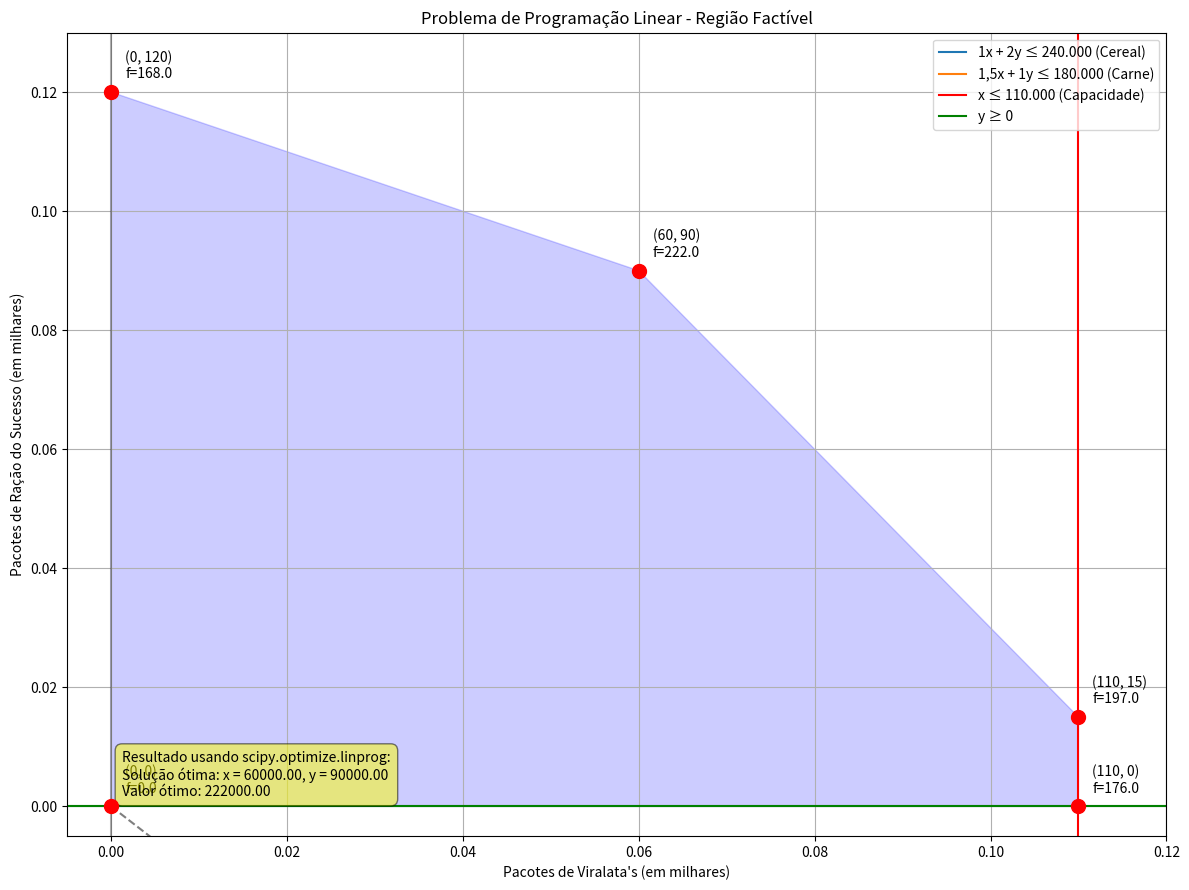
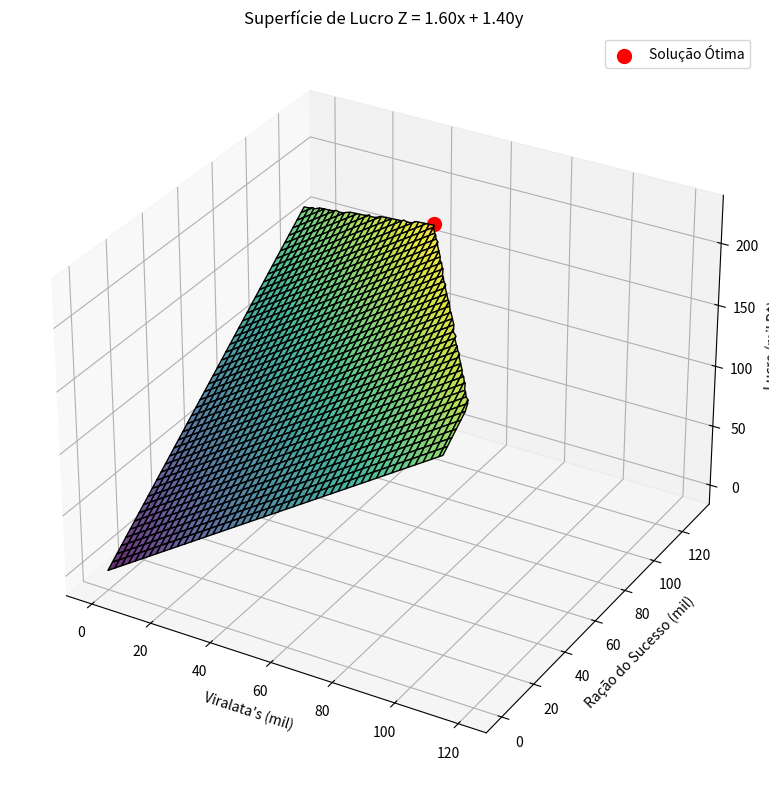

Here is the Python script that generated these plots, in order:
"""
QUESTÃO 7:
A companhia de produtos caninos oferece duas comidas para cachorro: Viralata’s e Ração do Sucesso,
que são feitas de uma mistura de cereais e carne.

Um pacote de Viralata’s requer 1 quilo de cereal e 1,5 quilo de carne, e é vendido por $7.
Um pacote de Ração do Sucesso usa 2 quilos de cereal e 1 quilo de carne, e é vendido por $6.

O cereal bruto custa $1 por quilo e a carne bruta, $2 por quilo.

Há também o custo de $1,40 para empacotar o Viralata’s e $0,60 para o Ração do Sucesso.
Um total de 240.000 quilos de cereal e 180.000 quilos de carne estão disponíveis a cada mês.
O único gargalo de produção está no fato de a fábrica poder empacotar apenas 110.000 pacotes de Viralata’s por mês.

Desnecessário dizer, a gerência gostaria de maximizar o lucro.

1. Formule o problema como um programa linear em duas variáveis.
2. Desenhe a região factível, dê as coordenadas de cada vértice, e circule o vértice que maximiza o lucro. Qual o lucro máximo possível?
"""

"""
Solução teórica:
- x = número de pacotes de Viralata's produzidos por mês
- y = número de pacotes de Ração do Sucesso produzidos por mês

Viralata's (x):
- Uso de cereal: 1 kg/pacote
- Uso de carne: 1,5 kg/pacote
- Preço de venda: $7/pacote
- Custo de matéria-prima: $1/kg (cereal) + $2/kg (carne) = $1 + $3 = $4/pacote
- Custo de empacotamento: $1,40/pacote
- Lucro por pacote: $7 - $4 - $1,40 = $1,60/pacote

Ração do Sucesso (y):
- Uso de cereal: 2 kg/pacote
- Uso de carne: 1 kg/pacote
- Preço de venda: $6/pacote
- Custo de matéria-prima: $1/kg (cereal) + $2/kg (carne) = $2 + $2 = $4/pacote
- Custo de empacotamento: $0,60/pacote
- Lucro por pacote: $6 - $4 - $0,60 = $1,40/pacote

Função objetivo: (maximizar lucro)
Z = 1,60x + 1,40y

Restrições:
- Cereal disponível: 1x + 2y ≤ 240.000 kg
- Carne disponível: 1,5x + 1y ≤ 180.000 kg
- Limite de capacidade de empacotamento do: x ≤ 110.000 pacotes
- Não-negatividade: x, y ≥ 0 (não pode produzir pacotes negativos)

Portanto, o problema de programação linear é:
Maximizar Z = 1,60x + 1,40y
Sujeito a:
- 1x + 2y ≤ 240.000
- 1,5x + 1y ≤ 180.000
- x ≤ 110.000
- x, y ≥ 0

Análise das restrições:

Restrição 1: 1x + 2y ≤ 240.000
- Se x = 0, então 2y ≤ 240.000 → y ≤ 120.000
- Se y = 0, então x ≤ 240.000 (violação da restrição de capacidade x ≤ 110.000)
- A linha 1x + 2y = 240.000 passa pelo ponto (0, 120.000) [vértice A]

Restrição 2: 1,5x + 1y ≤ 180.000 
- Se x = 0, então y ≤ 180.000 (violação da restrição do cereal, 1.(0) + 2.(180.000) = 360.000 > 240.000)
- Se y = 0, então 1,5x ≤ 180.000 → x ≤ 120.000 (violação da restrição de capacidade x ≤ 110.000)

Restrição 3: x ≤ 110.000
- Isto é uma linha vertical em x = 110.000
- Se y = 0, então x ≤ 110.000
- A linha x = 110.000 passa pelo ponto (110.000, 0) [vértice B]

Restrições 4 e 5: x ≥ 0, y ≥ 0
- Estamos no primeiro quadrante do plano cartesiano

Intersecção entre a restrição 1 e a restrição 2:
- 1x + 2y = 240.000
- 1,5x + 1y = 180.000

- Resolvendo o sistema de equações:
# 1x + 2y = 240.000
# 1,5x + 1y = 180.000
# Multiplicando a segunda equação por 2:
# 3x + 2y = 360.000
# Subtraindo a primeira equação da segunda:
# 3x + 2y - 1x - 2y = 360.000 - 240.000
# 2x = 120.000
# x = 60.000
# Substituindo x = 60.000 na primeira equação:
# 1(60.000) + 2y = 240.000
# 60.000 + 2y = 240.000
# 2y = 240.000 - 60.000
# 2y = 180.000
# y = 90.000
# Verificando se a solução é viável:
# 1(60.000) + 2(90.000) = 60.000 + 180.000 = 240.000 (satisfaz a restrição de cereal)
# 1,5(60.000) + 1(90.000) = 90.000 + 90.000 = 180.000 (satisfaz a restrição de carne)
# Portanto, a solução é viável e é um vértice da região factível.
# Temos a interseção (60.000, 90.000) [vértice C]

Interseção entre a restrição 1 e a restrição 3:
# 1x + 2y = 240.000
# x = 110.000
# Substituindo x = 110.000 na primeira equação:
# 1(110.000) + 2y = 240.000
# 110.000 + 2y = 240.000
# 2y = 240.000 - 110.000
# 2y = 130.000
# y = 65.000
# Verificando se a solução é viável:
# 1(110.000) + 2(65.000) = 110.000 + 130.000 = 240.000 (satisfaz a restrição de cereal)
# 1,5(110.000) + 1(65.000) = 165.000 + 65.000 = 230.000 (viola a restrição de carne, 230.000 > 180.000)
# Portanto, a solução não é viável.

Interseção entre a restrição 2 e a restrição 3:
# 1,5x + 1y = 180.000
# x = 110.000
# Substituindo x = 110.000 na primeira equação:
# 1,5(110.000) + 1y = 180.000
# 165.000 + 1y = 180.000
# 1y = 180.000 - 165.000
# 1y = 15.000
# y = 15.000
# Verificando se a solução é viável:
# 1(110.000) + 2(15.000) = 110.000 + 30.000 = 140.000 (satisfaz a restrição de cereal)
# 1,5(110.000) + 1(15.000) = 165.000 + 15.000 = 180.000 (satisfaz a restrição de carne)
# Portanto, a solução é viável e é um vértice da região factível.
# Temos a interseção (110.000, 15.000) [vértice D]

Os vértices da região factível são encontrados nas interseções das restrições:
- (0, 0): origem
- (110.000, 0): restrições x ≤ 110.000 e y = 0
- (110.000, 15.000): interseção das linhas x = 110.000 e 1,5x + 1y = 180.000
- (60.000, 90.000): interseção das linhas 1x + 2y = 240.000 e 1,5x + 1y = 180.000
- (0, 120.000): restrições x = 0 e 1x + 2y = 240.000

Para encontrar o valor máximo da função objetivo 1,60x + 1,40y, podemos avaliar cada vértice:

- Em (0,0): 1,60(0) + 1,40(0) = 0
- Em (110.000,0): 1,60(110.000) + 1,40(0) = 176.000
- Em (110.000,15.000): 1,60(110.000) + 1,40(15.000) = 176.000 + 21.000 = 197.000
- Em (60.000,90.000): 1,60(60.000) + 1,40(90.000) = 96.000 + 126.000 = 222.000
- Em (0,120.000): 1,60(0) + 1,40(120.000) = 168.000

O valor máximo da função objetivo é 222.000, alcançado no ponto (60.000, 90.000).
Portanto, a solução ótima é:
- x = 60.000 pacotes de Viralata's
- y = 90.000 pacotes de Ração do Sucesso
- Lucro máximo = $222.000
"""

# Implementação da solução com Python e verificação usando scipy

import numpy as np
import matplotlib.pyplot as plt
from scipy.optimize import linprog


# Plotar a região factível
def plot_constraint(x, expr, label):
    plt.plot(x, expr, label=label)


# Configuração do gráfico
plt.figure(figsize=(12, 9))
plt.grid(True)
plt.axhline(y=0, color="k", linestyle="-", alpha=0.3)
plt.axvline(x=0, color="k", linestyle="-", alpha=0.3)

# Para melhorar a visualização, usaremos unidades de milhares
units_scale = 1000
x_label = "Pacotes de Viralata's (em milhares)"
y_label = "Pacotes de Ração do Sucesso (em milhares)"

# Definir limites para melhor visualização
x_range = np.linspace(0, 120, 1000) / units_scale

# Plotando as restrições
plot_constraint(
    x_range,
    (240000 - x_range * units_scale) / (2 * units_scale),
    "1x + 2y ≤ 240.000 (Cereal)",
)
plot_constraint(
    x_range,
    (180000 - 1.5 * x_range * units_scale) / units_scale,
    "1,5x + 1y ≤ 180.000 (Carne)",
)
plt.axvline(
    x=110 / units_scale, color="r", linestyle="-", label="x ≤ 110.000 (Capacidade)"
)
plt.axhline(y=0, color="g", linestyle="-", label="y ≥ 0")

# Os vértices identificados no problema (em unidades de milhares para o gráfico)
vertices = [
    (0, 0),  # Origem
    (110 / units_scale, 0),  # Restrições x ≤ 110.000 e y = 0
    (110 / units_scale, 15 / units_scale),  # x = 110.000 e 1,5x + 1y = 180.000
    (60 / units_scale, 90 / units_scale),  # 1x + 2y = 240.000 e 1,5x + 1y = 180.000
    (0, 120 / units_scale),  # x = 0 e 1x + 2y = 240.000
]

# Sombreando a região factível
# Primeiro precisamos determinar o polígono que representa a região factível
x_vertices = [v[0] for v in vertices]
y_vertices = [v[1] for v in vertices]
plt.fill(x_vertices, y_vertices, alpha=0.2, color="blue")

# Marcando os vértices
plt.scatter(x_vertices, y_vertices, c="red", s=100, zorder=5)

# Adicionando os valores da função objetivo para cada vértice
for i, v in enumerate(vertices):
    obj_value = 1.60 * v[0] * units_scale + 1.40 * v[1] * units_scale
    label = f"({int(v[0]*units_scale)}, {int(v[1]*units_scale)})\nf={obj_value:.1f}"
    plt.annotate(
        label,
        (v[0], v[1]),
        xytext=(10, 10),
        textcoords="offset points",
    )

# Plotando alguns contornos da função objetivo
for z in [0, 50000, 100000, 150000, 200000]:
    # 1,60x + 1,40y = z => y = (z - 1,60x)/1,40
    y_obj = (z - 1.60 * x_range * units_scale) / (1.40 * units_scale)
    plt.plot(x_range, y_obj, "k--", alpha=0.5)
    plt.annotate(
        f"f = {z}", (x_range[-1], y_obj[-1]), xytext=(10, 0), textcoords="offset points"
    )

# Solução usando scipy.optimize.linprog
# Forma padrão para linprog (minimização): min c^T x sujeito a A_ub x <= b_ub e A_eq x = b_eq
# Como queremos maximizar 1,60x + 1,40y, vamos minimizar -1,60x - 1,40y
c = [-1.60, -1.40]  # Coeficientes da função objetivo (negativo para maximização)

# Restrições de desigualdade na forma A_ub x <= b_ub
A_ub = [
    [1, 2],  # 1x + 2y <= 240.000 (restrição de cereal)
    [1.5, 1],  # 1,5x + 1y <= 180.000 (restrição de carne)
    [1, 0],  # x <= 110.000 (restrição de capacidade)
]
b_ub = [240000, 180000, 110000]

# Limites para as variáveis
bounds = [(0, None), (0, None)]  # x >= 0, y >= 0

# Resolver o problema de programação linear
result = linprog(c, A_ub=A_ub, b_ub=b_ub, bounds=bounds, method="simplex")

# Exibir o resultado
optimal_x = result.x
optimal_value = -result.fun  # Negativo porque estamos maximizando

# Adicionar texto com resultados da scipy
optimal_text = (
    f"Resultado usando scipy.optimize.linprog:\n"
    f"Solução ótima: x = {optimal_x[0]:.2f}, y = {optimal_x[1]:.2f}\n"
    f"Valor ótimo: {optimal_value:.2f}"
)
plt.annotate(
    optimal_text,
    (0.05, 0.05),
    xycoords="axes fraction",
    bbox=dict(boxstyle="round,pad=0.5", fc="yellow", alpha=0.5),
)

plt.title("Problema de Programação Linear - Região Factível")
plt.xlabel(x_label)
plt.ylabel(y_label)
plt.legend(loc="upper right")
plt.xlim(-5 / units_scale, 120 / units_scale)
plt.ylim(-5 / units_scale, 130 / units_scale)
plt.tight_layout()

# Destacar a solução ótima
plt.scatter(
    [optimal_x[0] / units_scale],
    [optimal_x[1] / units_scale],
    c="green",
    s=200,
    marker="*",
    zorder=6,
)
plt.annotate(
    "Solução Ótima",
    (optimal_x[0] / units_scale, optimal_x[1] / units_scale),
    xytext=(20, 20),
    textcoords="offset points",
    arrowprops=dict(arrowstyle="->"),
)

plt.savefig("programacao_linear_q7.png")
plt.show()

# Gráfico 3D da função objetivo
from mpl_toolkits.mplot3d import Axes3D

# Intervalo para x e y em milhares
x_vals = np.linspace(0, 120, 200)  # 0 a 120 mil
y_vals = np.linspace(0, 130, 200)
X, Y = np.meshgrid(x_vals, y_vals)

# Avaliar as restrições
cereal_limit = X + 2 * Y <= 240  # x + 2y <= 240.000
carne_limit = 1.5 * X + Y <= 180  # 1.5x + y <= 180.000
capacity_limit = X <= 110  # x <= 110.000
valid_region = cereal_limit & carne_limit & capacity_limit

# Z = lucro (em milhares de reais)
Z = np.where(valid_region, 1.60 * X + 1.40 * Y, np.nan)

# Plotando
fig = plt.figure(figsize=(12, 8))
ax = fig.add_subplot(111, projection="3d")

# Superfície válida
ax.plot_surface(X, Y, Z, cmap="viridis", edgecolor="k", alpha=0.8)

# Destacar o ponto ótimo
ax.scatter(
    optimal_x[0] / units_scale,
    optimal_x[1] / units_scale,
    optimal_value / units_scale,
    color="red",
    s=100,
    label="Solução Ótima",
)

# Configurações dos eixos
ax.set_xlabel("Viralata's (mil)")
ax.set_ylabel("Ração do Sucesso (mil)")
ax.set_zlabel("Lucro (mil R$)")
ax.set_title("Superfície de Lucro Z = 1.60x + 1.40y")
ax.legend()
plt.tight_layout()
plt.savefig("lucro_superficie_3d.png")
plt.show()

# Exibir o resultado
print("Solução teórica:")
print("Vértice ótimo: (60.000, 90.000)")
print("Valor ótimo: 222.000")
print("\nSolução computacional:")
print(f"Vértice ótimo: ({optimal_x[0]:.6f}, {optimal_x[1]:.6f})")
print(f"Valor ótimo: {optimal_value:.6f}")
